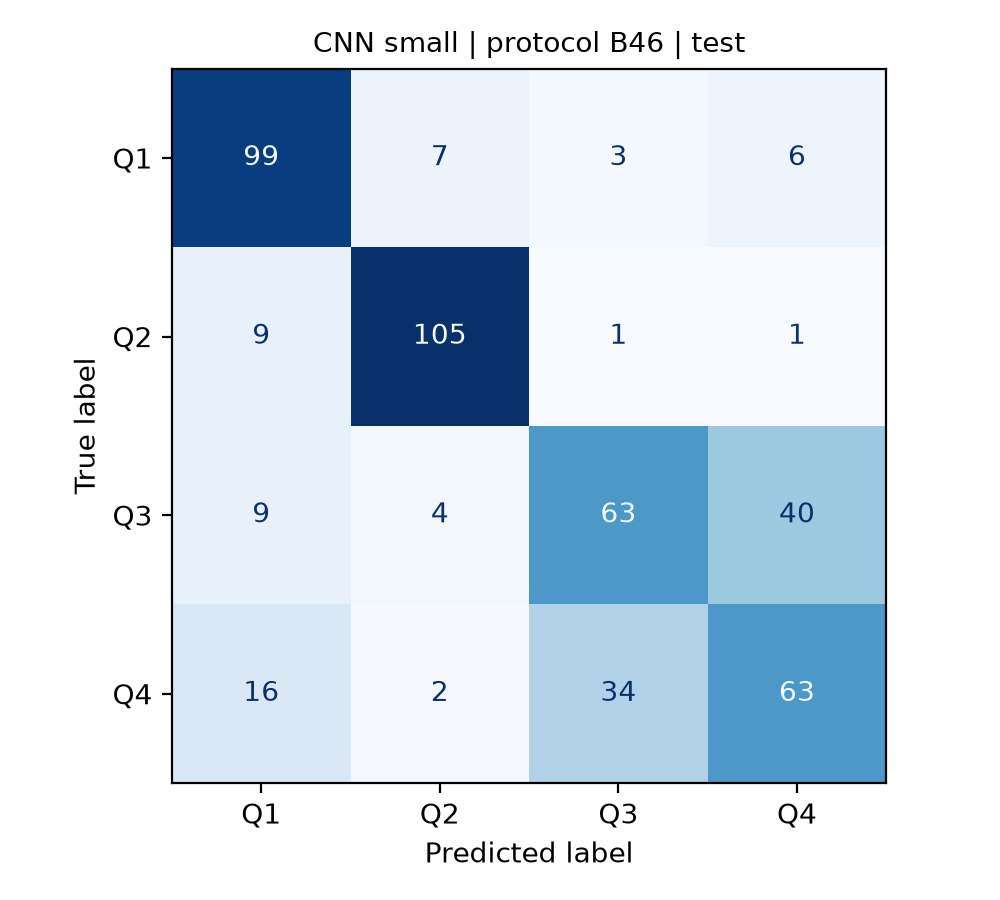

Values plotted in this chart, from the file beside it:
, pred_Q1, pred_Q2, pred_Q3, pred_Q4
true_Q1, 99, 7, 3, 6
true_Q2, 9, 105, 1, 1
true_Q3, 9, 4, 63, 40
true_Q4, 16, 2, 34, 63
